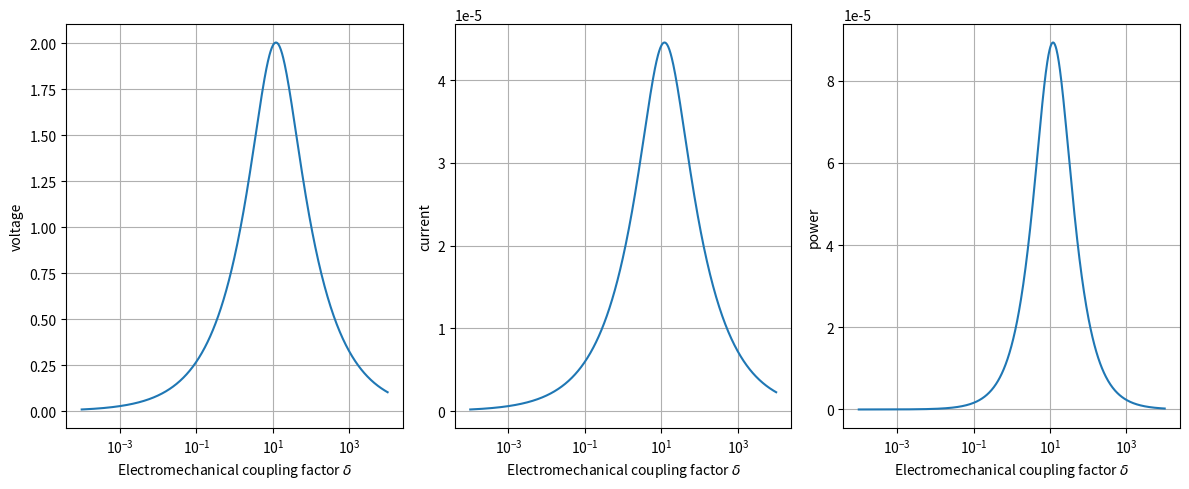

Generate this figure with matplotlib:
import numpy as np
import matplotlib.pyplot as plt

# beam base structure material constants
lp   =  50.0e-3
Ys   =  10.8e10
rhos =  8.8e3
hs   =  0.25e-3
b    =  20.0e-3
# piezo layer material constants
c11E = 12.03e10
rhop = 7.75e3
hp   = 0.5e-3
ep33S= 7.32e-9
e31  = -5.35
# external circuit and excitation
fr   = 40
Rl   = 45.0e3


Bp = 2.0e0/3.0e0 * b * ( Ys*hs**3.0e0 + c11E*((hs+hp)**3.0e0 - hs**3.0e0) )
Cp = ep33S * b * lp / 2.0e0 / hp
ep = b * e31 * (hs + hp/2.0e0)
mp = 2.0e0 * b * ( rhos * hs + rhop * hp )

# dimensionless parameters
alpha = ep * np.sqrt(lp / Cp / Bp)
beta  = Rl * Cp * np.sqrt(Bp / mp / lp**4.0e0)
nu    = 2 * np.pi * fr * np.sqrt(mp * lp**4.0e0 / Bp)

sqlam = np.sqrt(nu)

delta = alpha*alpha

xib = 0.5e-3
rd = xib / lp
rv = ep / Cp


def output_vals(arg_sqlam = sqlam, arg_beta = beta, arg_delta = delta, arg_rd = rd, arg_rv = rv, arg_Rl = Rl):
    #########  Closed form solutions
    coeff_denom = 2.0 * ( 1 + np.cos(arg_sqlam)*np.cosh(arg_sqlam) + ( 1j * arg_beta * arg_sqlam * arg_delta) / (1 + 1j * arg_beta * arg_sqlam * arg_sqlam ) * ( np.sin(arg_sqlam)*np.cosh(arg_sqlam) + np.cos(arg_sqlam)*np.sinh(arg_sqlam) )  )
    Aef = ( 1 + np.cos(arg_sqlam)*np.cosh(arg_sqlam) - np.sin(arg_sqlam)*np.sinh(arg_sqlam) + ( 2 * 1j * arg_beta * arg_sqlam * arg_delta) / (1 + 1j * arg_beta * arg_sqlam * arg_sqlam ) * np.cos(arg_sqlam)*np.sinh(arg_sqlam) ) / coeff_denom
    Bef = ( np.sin(arg_sqlam)*np.cosh(arg_sqlam) + np.cos(arg_sqlam)*np.sinh(arg_sqlam) + ( 2 * 1j * arg_beta * arg_sqlam * arg_delta) / (1 + 1j * arg_beta * arg_sqlam * arg_sqlam ) * np.sin(arg_sqlam)*np.sinh(arg_sqlam) ) / coeff_denom
    Cef = 1.0 - Aef
    Def = - Bef

    #########  Expansion for the function
    ue1 = arg_sqlam * ( - Aef * np.sin(arg_sqlam) + Bef * np.cos(arg_sqlam) + Cef * np.sinh(arg_sqlam) + Def * np.cosh(arg_sqlam) )
    ve = -( 1j * arg_beta * arg_sqlam * arg_sqlam) / (1 + 1j * beta * arg_sqlam * arg_sqlam ) * arg_rd * arg_rv * ue1
    ie = ve / arg_Rl
    pe = ve * ie

    return [ue1, ve, ie, pe]


delta_list = np.logspace(-4,4,801)
# delta_list = np.transpose(delta_list)
ue1_list = np.zeros(np.shape(delta_list), dtype=complex)
vol_list = np.zeros(np.shape(delta_list), dtype=complex)
cur_list = np.zeros(np.shape(delta_list), dtype=complex)
pow_list = np.zeros(np.shape(delta_list), dtype=complex)

for i in range(delta_list.size):
    delta  = delta_list[i]
    alpha  = np.sqrt(delta)
    ep     = alpha / np.sqrt(lp / Cp / Bp)
    rv     = ep / Cp
    output = output_vals(sqlam, beta, delta, rd, rv, Rl)

    ue1_list[i] = output[0]
    vol_list[i] = output[1]
    cur_list[i] = output[2]
    pow_list[i] = output[3]

plt.figure(1, figsize=(12,5))
plt.subplot(131)
plt.plot(delta_list, np.abs(vol_list))
plt.ticklabel_format(axis='y', style='sci', scilimits=(0,0))
plt.xscale('log')
plt.xlabel('Electromechanical coupling factor $\\delta$')
plt.ylabel('voltage')
plt.grid(True)

plt.subplot(132)
plt.plot(delta_list, np.abs(cur_list))
plt.ticklabel_format(axis='y', style='sci', scilimits=(0,0))
plt.xscale('log')
plt.xlabel('Electromechanical coupling factor $\\delta$')
plt.ylabel('current')
plt.grid(True)

plt.subplot(133)
plt.plot(delta_list, np.abs(pow_list))
plt.ticklabel_format(axis='y', style='sci', scilimits=(0,0))
plt.xscale('log')
plt.xlabel('Electromechanical coupling factor $\\delta$')
plt.ylabel('power')
plt.grid(True)

plt.tight_layout()
plt.savefig('fig_sol_analytic_perf_fun.jpg',dpi=300)
plt.savefig('fig_sol_analytic_perf_fun.eps')
plt.savefig('fig_sol_analytic_perf_fun.pdf')

plt.show()





# print(delta_list.shape, ue1_list.shape)

# plt.figure(2, figsize=(16,6))

# eps_list = np.logspace(-4,0,401)
# plt.subplot(131)
# plt.plot(eps_list, np.abs(output_vals(sqlam, beta, eps_list)[1]), 'r-', label = 'voltage $\\tilde{V}_p$')
# # plt.xscale('log')
# # plt.yscale('log')
# plt.grid(True)
# plt.legend()
# plt.xlabel('Electromechanical coupling factor $\\delta$')
# plt.ylabel('Output voltage $\\tilde{V}_p$')


# plt.subplot(132)
# plt.plot(eps_list, np.abs(output_vals(sqlam, beta, eps_list)[2]), 'b-', label = 'Current $\\tilde{I}_p$')
# # plt.xscale('log')
# # plt.yscale('log')
# plt.grid(True)
# plt.legend()
# plt.ticklabel_format(axis='y', style='sci', scilimits=(0,0))
# plt.xlabel('Electromechanical coupling factor $\\delta$')
# plt.ylabel('Output current $\\tilde{I}_p$')


# plt.subplot(133)
# plt.plot(eps_list, np.abs(output_vals(sqlam, beta, eps_list)[3]), 'k-', label = 'Power $\\tilde{P}_p$')
# # plt.xscale('log')
# # plt.yscale('log')
# plt.grid(True)
# plt.legend()
# plt.ticklabel_format(axis='y', style='sci', scilimits=(0,0))
# plt.xlabel('Electromechanical coupling factor $\\delta$')
# plt.ylabel('Output power $\\tilde{P}_p$')


# plt.tight_layout()

# plt.savefig('fig_sol_analytic_perf_fun.jpg',dpi=300)
# plt.savefig('fig_sol_analytic_perf_fun.eps')
# plt.savefig('fig_sol_analytic_perf_fun.pdf')

# plt.show()






# sqlam_list = np.linspace(0.0,100.0,10001)
# outperfs = output_vals(sqlam_list, beta, 0.0)
# plt.plot(sqlam_list, np.abs(outperfs[0]), 'r-', label = 'vol')
# outperfs = output_vals(sqlam_list, beta, 0.05)
# plt.plot(sqlam_list, np.abs(outperfs[0]), 'g-', label = 'vol')
# outperfs = output_vals(sqlam_list, beta, 0.1)
# plt.plot(sqlam_list, np.abs(outperfs[0]), 'b-', label = 'vol')
# outperfs = output_vals(sqlam_list, beta, 0.5)
# plt.plot(sqlam_list, np.abs(outperfs[0]), 'c-', label = 'vol')
# outperfs = output_vals(sqlam_list, beta, 1.0)
# plt.plot(sqlam_list, np.abs(outperfs[0]), 'k-', label = 'vol')
# outperfs = output_vals(sqlam_list, beta, 5.0)
# plt.plot(sqlam_list, np.abs(outperfs[0]), 'm-', label = 'vol')
# plt.xscale('log')
# plt.yscale('log')
# plt.grid(True)
# plt.show()